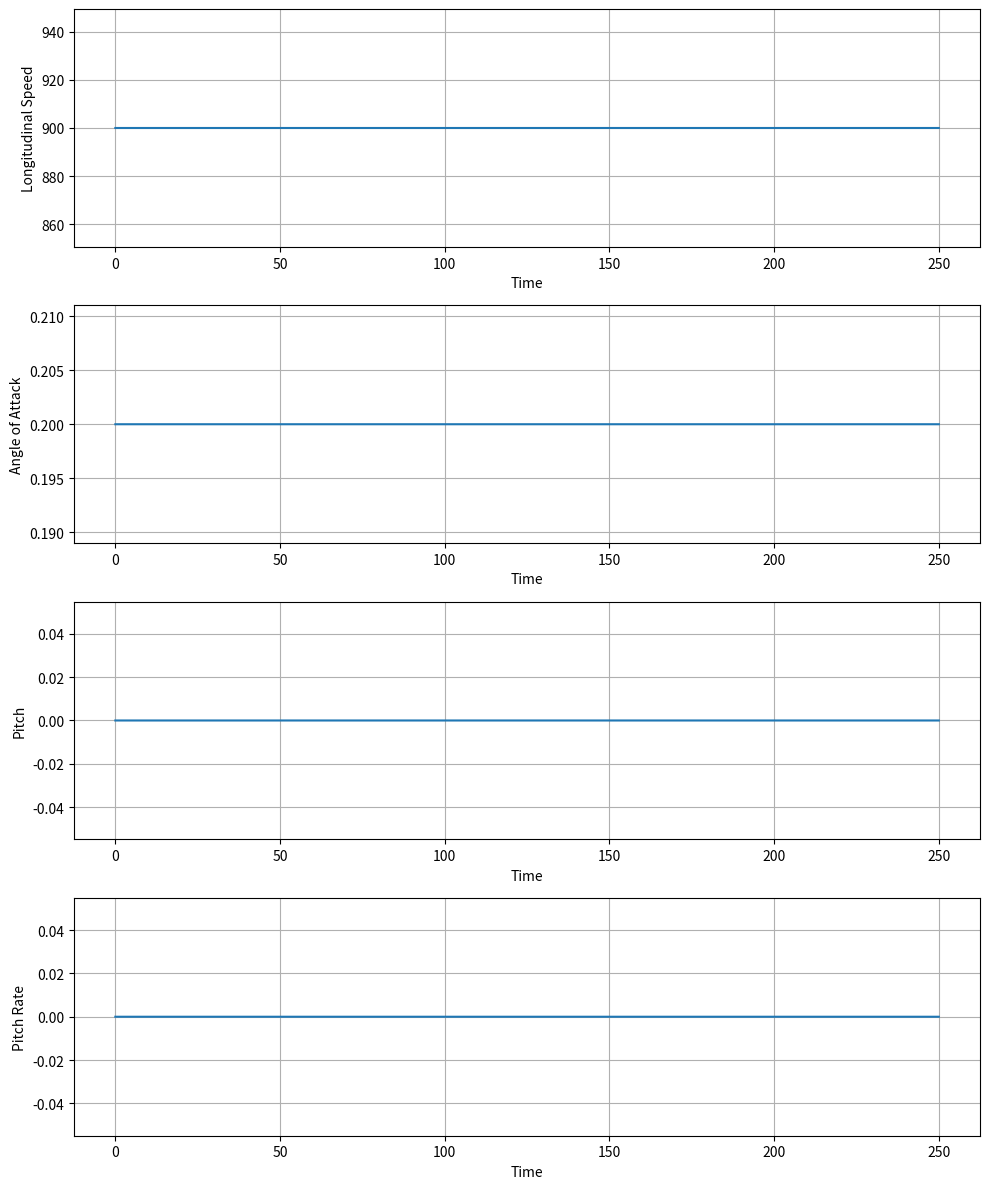

Recreate this plot in Python.
import numpy as np
import matplotlib.pyplot as plt
from scipy.optimize import fsolve

# This file contains the model parameters and the dynamics of the system
# It's also useful to verify equilibria and the Jacobian of the system

# Conditional variables
verify_equilibrium = 1
verify_jacobian = 0

# discretization step
dt = 5e-3

# Define time steps
num_steps = 50000
time = np.arange(0, num_steps * dt, dt)

# Model parameters
mm = 26.82
JJ = 595.9
gg = 32.17
rho = 0.0011
CL = 0.5
CD = 1.59
CM = 0.5
CT = 3.75
#a0 = 1016
BB = np.zeros((2, 2))
BB[0,0] = -3.575
BB[0,1] = 0.065
BB[1,0] = -1.3
BB[1,1] = 6.5


ns = 4
ni = 3

# Initial conditions
VV = 900 # longitudinal speed
alfa = 0.2  # angle of attack
theta = 0  # pitch
qq = 0  # pitch rate


xx = np.array([[VV], [alfa], [theta], [qq]])

xx = np.squeeze(xx)

# Control inputs
uu = np.zeros((ni,1))

uu[0] = 0.0
uu[1] = 0.0
uu[2] = 0.0

#uu[0] = CD / CT  # Throttle
#uu[1] = (mm*gg - CL + BB[1,1]*BB[0,1]*CM )/(1 - (BB[1,1]*BB[0,0])/(BB[1,0]*BB[0,1]))  # Canard
#uu[2] = (-CM - BB[0,0]*uu[1])/BB[0,1]  # Elevator

#uu = [0.30953803, -1.04573824, -0.28607073]
uu = np.squeeze(uu)

def dynamics(xx, uu, flag=1):
    
    # State
    # xx[0] = VV
    # xx[1] = alfa
    # xx[2] = theta
    # xx[3] = qq

    # Input
    # uu[0] = TT
    # uu[1] = CC
    # uu[2] = EE
    
    # Initialization
    xxp = np.zeros((ns,))
    
    VV, alfa, theta, qq = xx #state variables

    # print(VV)

    TT, CC, EE = uu #control inputs

    LL = 0.5 * CL * rho * VV**2 #Lift
    DD = 0.5 * CD * rho * VV**2 #Drag
    Ma = 0.5 * CM * rho * VV**2 #pitching moment

    Th = 0.5 * rho * VV**2 * CT * TT #Control Thrust
    L_delta = 0.5 * rho * VV**2 * (BB[0,0] * CC + BB[0,1] * EE) #Control Lift
    M_delta = 0.5 * rho * VV**2 * (BB[1,0] * CC + BB[1,1] * EE)  #Control Moment

    # Dynamics with the forward Euler method

    if flag:
        xxp[0] = xx[0] + dt * (Th * np.cos(alfa) - DD - mm * gg * np.sin(theta - alfa)) / mm
        xxp[1] = xx[1] + dt * (qq - (Th * np.sin(alfa) + LL + L_delta - mm * gg * np.cos(theta - alfa)) / (mm * VV))
        xxp[2] = xx[2] + dt * qq
        xxp[3] = xx[3] + dt * ((M_delta + Ma) / JJ)
    else:
        xxp[0] = dt * (0.5 * rho * VV**2 * CT * TT * np.cos(alfa) - DD - mm * gg * np.sin(theta - alfa)) / mm
        xxp[1] = dt * (qq - (0.5 * rho * VV**2 * CT * TT * np.sin(alfa) + LL + L_delta - mm * gg * np.cos(theta - alfa)) / (mm * VV))
        xxp[2] = dt * qq
        xxp[3] = dt * (M_delta + Ma) / JJ

    return xxp

def jacobian(xx, uu):
    
    VV, alfa, theta, qq = xx #state variables
    TT, CC, EE = uu #control inputs

    fu = np.zeros((ni, ns))
    fx = np.zeros((ns, ns))

    #df1
    fx[0,0] = 1 + dt * (rho * CT * TT * np.cos(alfa) * VV - CD * rho * VV) / mm
    fx[1,0] = dt * (-0.5 * rho * VV**2 * CT * TT * np.sin(alfa) + mm*gg*np.cos(theta-alfa)) / mm
    fx[2,0] = dt * (-gg*np.cos(theta-alfa))
    fx[3,0] = 0

    fu[0,0] = dt * (0.5 * VV**2 * rho * CT * np.cos(alfa)) / mm
    fu[1,0] = 0
    fu[2,0] = 0

    #df2
    fx[0,1] = dt * (-rho * CT * TT * np.sin(alfa) - CL * rho - rho * (BB[0,0] * CC + BB[0,1] * EE) + mm*gg*np.cos(alfa)/VV**2) / (2*mm)
    fx[1,1] = 1 - dt * (0.5 * VV * rho * CT *TT * np.cos(alfa) + (1/VV)*mm*gg*np.sin(theta-alfa)) / (mm)
    fx[2,1] = dt * (-gg*np.sin(theta-alfa)) / (VV)
    fx[3,1] = dt

    fu[0,1] = dt * (-0.5 * VV * rho * CT * np.sin(alfa)) / (mm)
    fu[1,1] = dt * (-0.5 * rho * VV * (BB[0,0])) / mm
    fu[2,1] = dt * (-0.5 * rho * VV * (BB[0,1])) / mm

    #df3
    fx[0,2] = 0
    fx[1,2] = 0
    fx[2,2] = 1
    fx[3,2] = dt

    fu[0,2] = 0
    fu[1,2] = 0
    fu[2,2] = 0

    #df4
    fx[0,3] = dt * (rho * VV * CM + rho * VV * (BB[1,0] * CC + BB[1,1] * EE))/JJ
    fx[1,3] = 0
    fx[2,3] = 0
    fx[3,3] = 1

    fu[0,3] = 0
    fu[1,3] = dt * (0.5 * rho * VV * BB[1,0]) / JJ
    fu[2,3] = dt * (0.5 * rho * VV * BB[1,1]) / JJ

    return fx , fu

#def func1(xx):
    xx_full = np.zeros((ns,))
    xx_full[0] = VV
    xx_full[1] = alfa
    np.append(xx_full, xx,0)
    xx = dynamics(xx_full, uu, 0)
    return (xx[2:])

def func(input):
    result = dynamics(xx, input[:3], 0)
    return result 
    
def find_equilibria(u_guess):
    
    # Use fsolve to find the equilibria
    inputs = np.append(u_guess, xx[3])
    equilibrium_inputs = fsolve(func, inputs)
    return equilibrium_inputs

# Verify that the dynamics are zero at the equilibrium
if(verify_equilibrium):

    equilibrium_inputs = find_equilibria(uu)
    print(f"Equilibrium Inputs: {equilibrium_inputs}")
    uu = equilibrium_inputs[:3]

    # Initialize arrays to store state variables
    VV_values = np.zeros(num_steps)
    alfa_values = np.zeros(num_steps)
    theta_values = np.zeros(num_steps)
    qq_values = np.zeros(num_steps)
    Mach_values = np.zeros(num_steps)

    # Simulate dynamics over time

    print(f"Initial States: {xx}")
    ##
    for i in range(num_steps):
        VV_values[i] = xx[0]
        alfa_values[i] = xx[1]
        theta_values[i] = xx[2]
        qq_values[i] = xx[3]
        xx = dynamics(xx, uu, 1)
        #Mach_values[i] = xx[0] / a0
    ##
    print(f"Final States: {xx}")

    # Plot state variables
    plt.figure(figsize=(10, 12))

    # Plot Longitudinal Speed
    plt.subplot(4, 1, 1)
    plt.plot(time, VV_values)
    plt.xlabel('Time')
    plt.ylabel('Longitudinal Speed')
    plt.grid(True)

    # Plot Angle of Attack
    plt.subplot(4, 1, 2)
    plt.plot(time, alfa_values)
    plt.xlabel('Time')
    plt.ylabel('Angle of Attack')
    plt.grid(True)

    # Plot Pitch
    plt.subplot(4, 1, 3)
    plt.plot(time, theta_values)
    plt.xlabel('Time')
    plt.ylabel('Pitch')
    plt.grid(True)

    # Plot Pitch Rate
    plt.subplot(4, 1, 4)
    plt.plot(time, qq_values)
    plt.xlabel('Time')
    plt.ylabel('Pitch Rate')
    plt.grid(True)

    plt.tight_layout()
    plt.show()

# Verify that the Jacobian is correct
if(verify_jacobian):

    fx, fu = jacobian(xx, uu)
    fx = fx.T
    fu = fu.T
    xxp = dynamics(xx, uu)
    # Verify the dynamics of the system
    np.testing.assert_allclose(xxp, fx @ xx + fu @ uu, atol=1e-03)
    print("Dynamics verification passed!")
